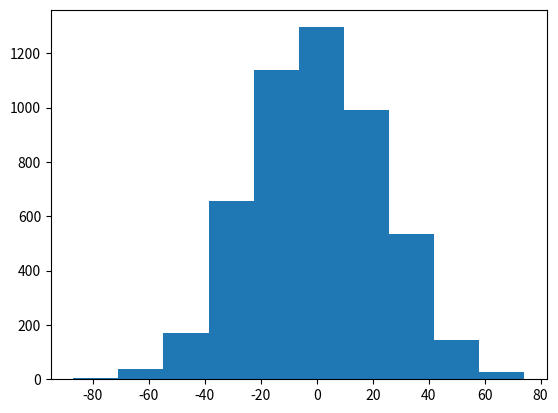

Write Python code to recreate this figure.
# $\newcommand{L}[1]{\| #1 \|}\newcommand{VL}[1]{\L{ \vec{#1} }}\newcommand{R}[1]{\operatorname{Re}\,(#1)}\newcommand{I}[1]{\operatorname{Im}\, (#1)}$
#
# ## Comparing two groups with permutation testing
#
# In a moment we are going to compare some measures we collected from two
# different groups.
#
# The data we are going to compare is from an experiment in which domestic
# chicks were fed a feed supplement (`with_supplement`), or were fed a normal
# diet without supplements (`no_supplement`). They were weighed after 2 weeks
# on these diets to test whether the supplement increases chick weight.
#
# Here are the chick weights for the two groups:

no_supplement = [179, 160, 136, 227, 217, 168, 108, 124, 143, 140]
with_supplement = [309, 229, 181, 141, 260, 203, 148, 169, 213, 257, 244, 271]

# `no_supplement` and `with_supplement` are lists.
#
# We can get the number of items in the list using `len`. For example, there
# are 10 chicks in the `no_supplement` group:

len(no_supplement)

# We can get the sum of the values in the list with `sum`:

sum(no_supplement)

# Checking that the sum is the addition of all the elements.
179 + 160 + 136 + 227 + 217 + 168 + 108 + 124 + 143 + 140

# The *mean* of the values in the list is defined as the sum divided by
# the number of items. For example, here is the mean of the weights in the
# `no_supplement` group:

sum(no_supplement) / len(no_supplement)

# We can define a “function” that calculates the mean, like this:

def mean(some_list):
    """ Calculates the mean of the values in `some_list`
    """
    return sum(some_list) / len(some_list)

# Now we can get the mean with:

mean(no_supplement)

# The mean is greater for the `with_supplement` group:

mean(with_supplement)

# The difference between the means is:

observed_difference = mean(with_supplement) - mean(no_supplement)
observed_difference

# We see that the means of the two groups are different - but can we be
# confident that this difference did not come about by chance?
#
# As you can see from the `no_supplement` values, all the chicks have
# different weights.  These differences are due to factors we cannot control,
# such as genetic variation.  But, these differences create a problem in
# comparing the means between `no_supplement` and `with_supplement`.  For
# example, we could take another 10 chicks that didn’t take the supplement, and
# make a new group called `no_supplement_2`.  Because of the ordinary
# variation in chick weights, the `no_supplement_2` group would have a
# different set of weights to `no_supplement`, and therefore, a different
# mean.  Therefore, if we subtract the mean for `no_supplement` from the mean
# for `no_supplement_2`, the value will not be zero.  Sometimes the difference
# in means will be above zero, and sometimes below.
#
# So, even if we take two samples in the `no_supplement` condition, they will
# differ.  We want to be sure we aren’t fooling ourselves about the
# `observed_difference` - maybe that kind of difference could have come about
# when comparing two samples in the `no_supplement` condition, just due to
# ordinary variation in chick weights.  Maybe there is no real effect of the
# supplement, and the `with_supplement` values are not distinguishable from
# another sample of 13 chicks in the `no_supplement` condition.
#
# Statistical hypothesis testing is like resolving an argument between a sceptic
# and an optimist.   The sceptic says “you are fooling yourself” and argues that
# `observed_difference` came about by chance, because of ordinary variation in
# the chick weight, and not because of the effect of the supplement.  This is
# called the *null* hypothesis - the hypothesis that nothing but chance is
# necessary to explain the results.  The optimist advances the *alternative*
# hypothesis - in this case that the `observed_difference` should be explained
# by a real effect of the supplement, and cannot be explained by chance
# variation alone.  We will proceed by looking to see how likely
# `observed_difference` is, under the null hypothesis - that is, under the
# hypothesis that the difference can be explained by ordinary variation alone.
#
# One way we could check whether `observed_difference` could have come about
# by ordinary variation, is by measuring the weights of thousands of chicks in
# the `no_supplement` condition.  We could split these new samples into groups
# of 23, and then further split the group of 23 into a `group_A` group
# of size 10 and another `group_B` group of size 13.  Then we
# calculate the difference in the means between `group_A` and
# `group_B`, store it, and move on to the next 23 chick weights, to
# repeat the procedure.  We would end up with a distribution of the mean weight
# differences that arise just due to ordinary variation.  If
# `observed_difference` is very large compared to the range of differences in
# this no-supplement experiment, we might be prepared to reject the null
# hypothesis.
#
# Sadly, we do not have thousands of chick weights that we need to do that
# check.  But, it turns out we can get something very similar by *permuting* the
# data we have.
#
# Let’s start with the null hypothesis - that there is no difference in chick
# weight caused by the supplement.  If that hypothesis is true, then all the
# weights in `no_supplement` and in `with_supplement` can be considered as
# being samples from the `no_supplement` condition.
#
# To express this, I’m going to pool all the weights into one big group, like
# this:

# The + below appends the second list to the first
all_chicks = no_supplement + with_supplement
all_chicks

# In this new pooled list, the first 10 weights are from the
# `no_supplement` group, and the rest are from the `with_supplement`
# group.
#
# Here I am getting the first 10 values from the combined list - the
# `no_supplement` values:

# All values up to (including) the tenth
# (the no_supplement list)
all_chicks[:10]

# We can also get the `with_supplement` values from the combined list:

# All values from (but not including) the tenth
# (the with_supplement list)
all_chicks[10:]

# Now we have the new pooled list, we can do something similar to taking the new
# `group_A` and `group_B` groups we imagined above.  That
# is, we can *shuffle* the combined group to a random order, and split this
# shuffled combined group into a group of 10 and a group of 13.  We get the
# difference in means of these two groups, and store it.  We keep shuffling, to
# create more `group_A` and `group_B` groups, and more
# differences in means. The generated distribution of the mean differences is
# the distribution we expect on the null hypothesis, that there is no real
# difference between the two groups.  We can see where `observed_difference`
# lies in this generated distribution, and this gives us a measure of whether
# the `observed_difference` is likely on the null hypothesis.
#
# Python’s `random.shuffle` function can do the shuffle for us:

import random

# `random.shuffle` takes a list and shuffles it to a random order. Here I make
# a small example list and shuffle it a few times to show you that the order of
# the list changes:

# A small example list
a_list = [1, 2, 3, 4, 5]
# Shuffle it
random.shuffle(a_list)
# The shuffled list has a different (random) order
a_list

# Shuffling again gives a different order
random.shuffle(a_list)
a_list

random.shuffle(a_list)
a_list

# Here’s a random shuffle of the combined `no_supplement` and
# `with_supplement` list:

random.shuffle(all_chicks)
all_chicks

# Now for our permutation test.  We’ve assumed the null hypothesis.  We have
# randomly shuffled the combined group.  We’ll call the first 10 values
# `group_A` and the last 13 values `group_B`.
#
# After the shuffling, the `group_A` group is a random mix of the
# `no_supplement` and `with_supplement` values, as is the
# `group_B` group.
#
# Here is a function that takes the combined list and returns the difference in
# means:

def difference_in_means(combined_list):
    """ Split suffled combind group into two, return mean difference
    """
    group_A = combined_list[:10]
    group_B = combined_list[10:]
    return mean(group_B) - mean(group_A)

# Let’s get the difference in means for these new groups, generated by the
# shuffle:

difference_in_means(all_chicks)

# That difference from the shuffled groups looks a lot less than the difference
# we originally found:

observed_difference

# One difference is not enough.  We need more shuffled mean differences to see
# whether `observed_difference` is really unusual compared to the range of
# permuted group differences.  Here we run the shuffle procedure 5000 times, to
# get a large range of values:

n_repeats = 5000
counter = n_repeats
shuffled_differences = []  # An empty list to store the differences
while counter > 0:
    random.shuffle(all_chicks)
    new_difference = difference_in_means(all_chicks)
    # Collect the new mean by adding to the end of the list
    shuffled_differences.append(new_difference)
    # Count down
    counter = counter - 1

# This gives us 5000 differences from groups that are compatible with our null
# hypothesis.   We can now ask whether `observed_difference` is unusually
# large compared to the distribution of these 5000 differences.
#
# If running in the IPython console, consider running `%matplotlib` to enable
# interactive plots.  If running in the Jupyter Notebook, use `%matplotlib
# inline`.

# The plotting package
import matplotlib.pyplot as plt

plt.hist(shuffled_differences)

# Remember our `observed_difference`?

observed_difference

# `observed_difference` looks like it is at the extreme right of the
# distribution. But - how far to the right? What proportion of the 5000 null
# hypothesis differences are greater than or equal to the observed value?
#
# To test this, we first sort the null hypothesis differences from lowest to
# highest:

sorted_differences = sorted(shuffled_differences)

# Next we find how many of these null hypothesis differences are greater than or
# equal to the `observed_difference`:

# Go through all the differences one by one.
# When we've found a difference greater than or equal to the observed
# one, stop.
index = 0
while index < n_repeats:
    # Check the sorted difference at the current index
    if sorted_differences[index] >= observed_difference:
        # Stop checking, we've found a null hypothesis difference
        # greater than or equal to the observed difference.
        break
    # Otherwise, move on to the next null difference
    index = index + 1

# So, the index of the first difference greater than or equal to observed
# difference is:

index

# We calculate how many values in `sorted_differences` are greater than or
# equal to `observed_difference`:

n_greater_than_equal = n_repeats - index
n_greater_than_equal

# Therefore, the *proportion* of the null-hypothesis differences that are
# greater than or equal to the observed difference is:

prop_greater = n_greater_than_equal / n_repeats
prop_greater

# This proportion is very small.  Therefore, our observed difference is very
# unlikely on the null hypothesis that observations in the two groups are
# equivalent. We might be tempted to reject the null hypothesis, and conclude
# that the two groups are not equivalent, and therefore, that the supplement
# really did have an effect on the weight of the chicks, even allowing for the
# ordinary variation in chick weight.
